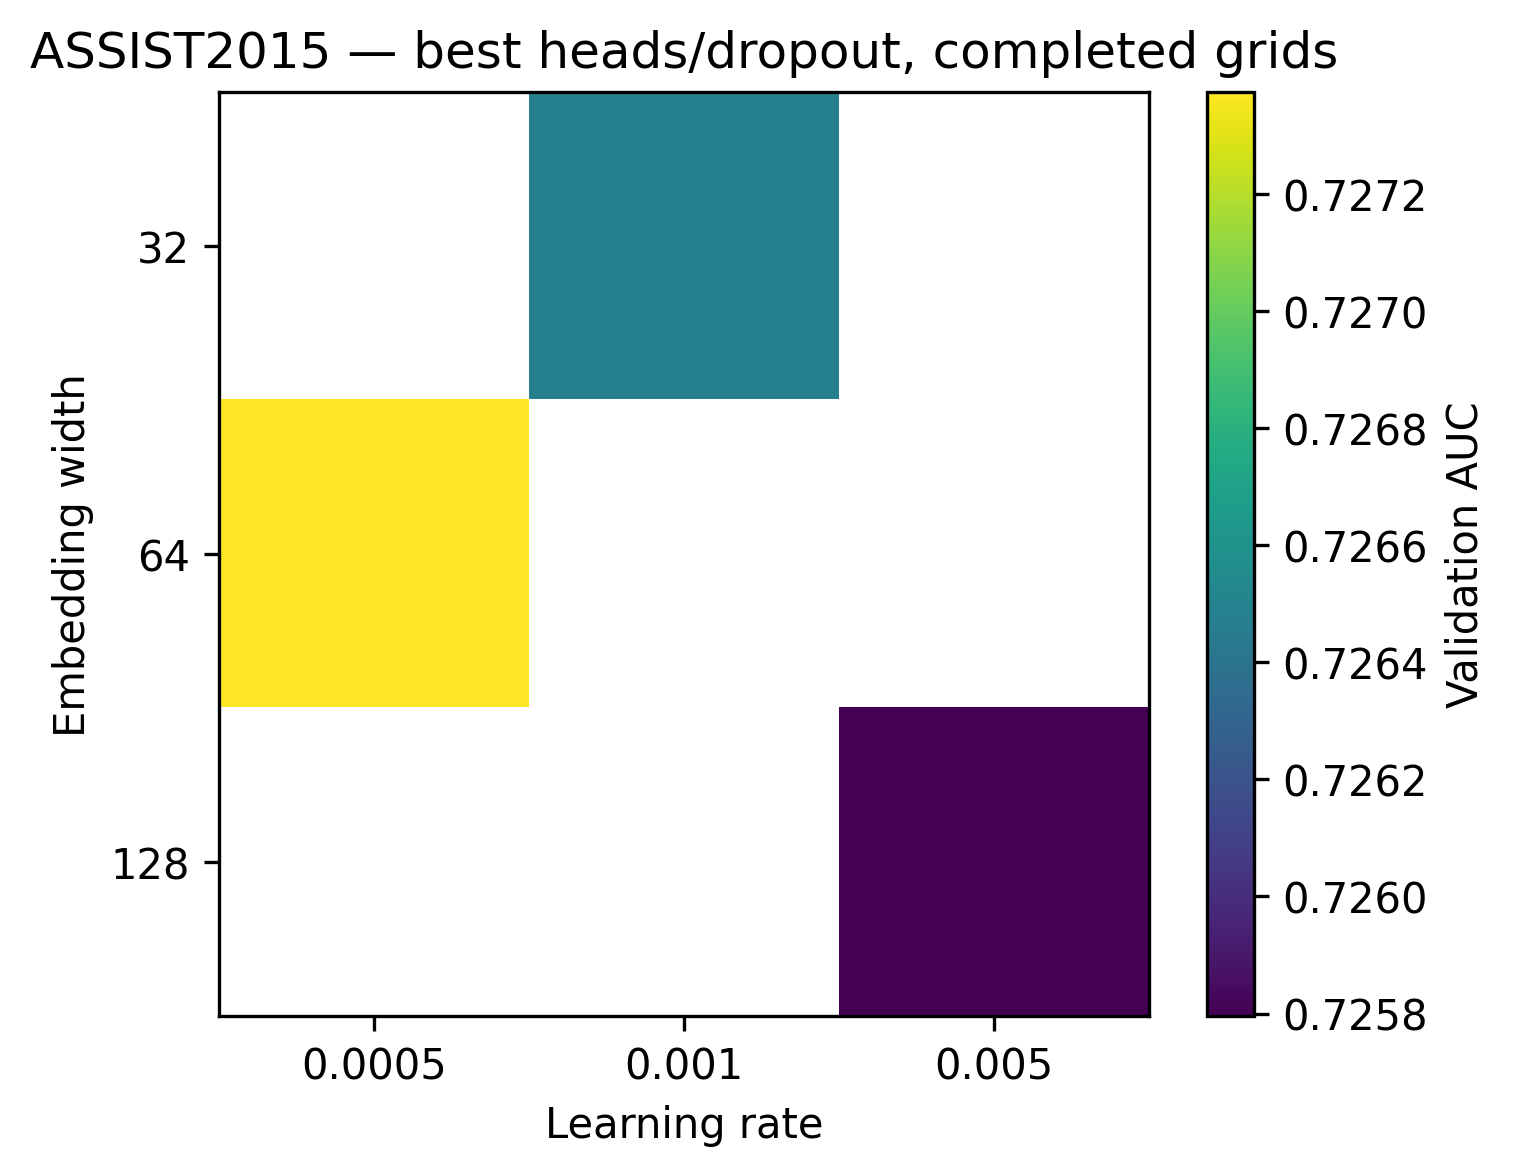

The data file committed next to this chart (first rows):
embed_dim, 0.0005, 0.001, 0.005
32.0, , 0.7265, 
64.0, 0.7274, , 
128.0, , , 0.7258
